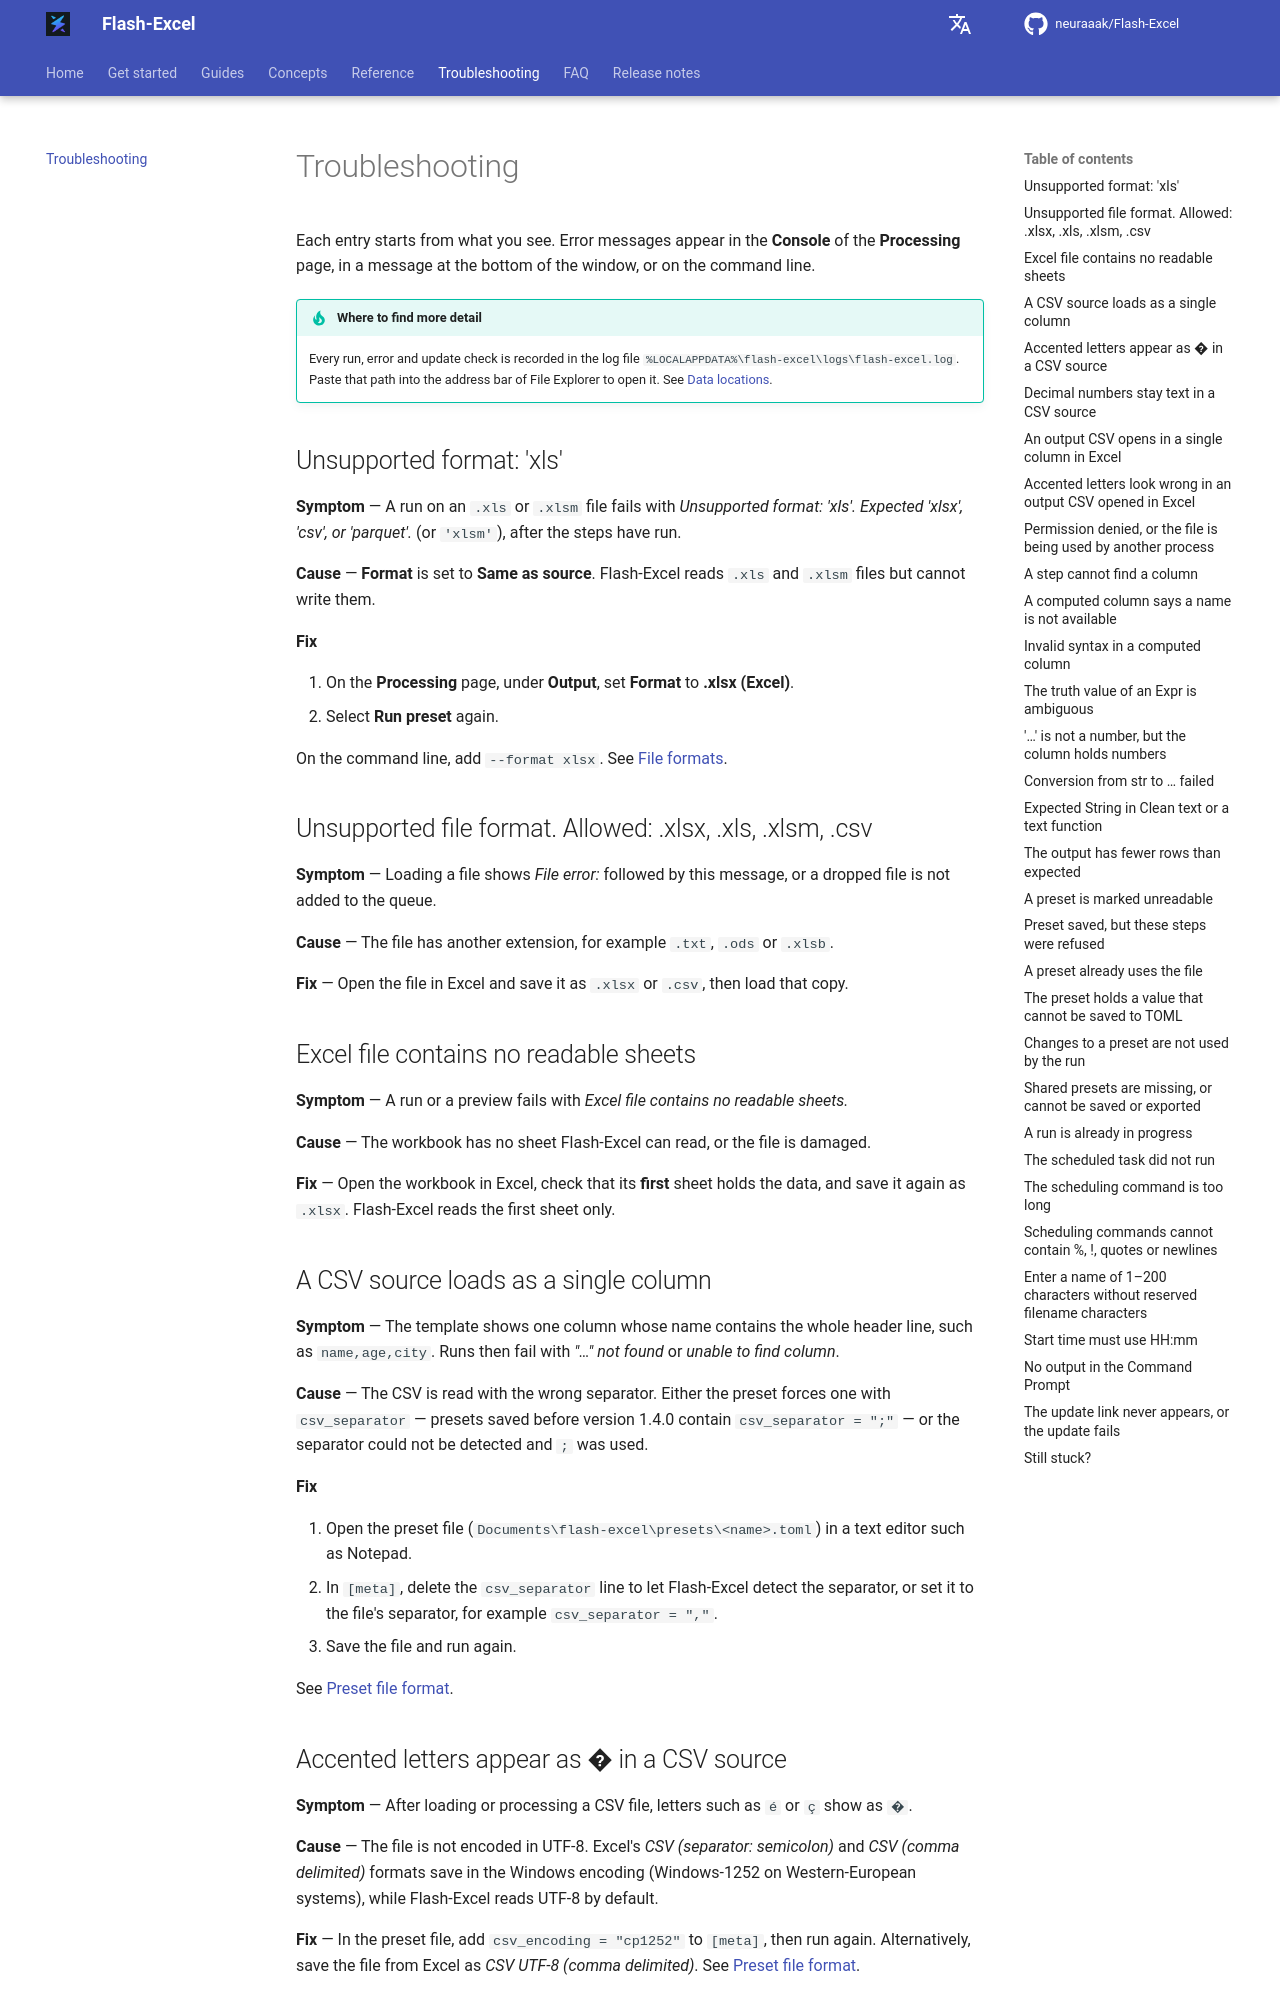

repository: neuraaak/Flash-Excel · page: 1.5.1/troubleshooting/index.html · generator: mkdocs

# Troubleshooting

Each entry starts from what you see. Error messages appear in the **Console** of the **Processing** page, in a message at the bottom of the window, or on the command line.

!!! tip "Where to find more detail"
    Every run, error and update check is recorded in the log file `%LOCALAPPDATA%\flash-excel\logs\flash-excel.log`. Paste that path into the address bar of File Explorer to open it. See [Data locations](reference/data-locations.md#logs).

## Unsupported format: 'xls' {#unsupported-format-xls}

**Symptom** — A run on an `.xls` or `.xlsm` file fails with *Unsupported format: 'xls'. Expected 'xlsx', 'csv', or 'parquet'.* (or `'xlsm'`), after the steps have run.

**Cause** — **Format** is set to **Same as source**. Flash-Excel reads `.xls` and `.xlsm` files but cannot write them.

**Fix**

1. On the **Processing** page, under **Output**, set **Format** to **.xlsx (Excel)**.
2. Select **Run preset** again.

On the command line, add `--format xlsx`. See [File formats](reference/file-formats.md).

## Unsupported file format. Allowed: .xlsx, .xls, .xlsm, .csv {#unsupported-file-format}

**Symptom** — Loading a file shows *File error:* followed by this message, or a dropped file is not added to the queue.

**Cause** — The file has another extension, for example `.txt`, `.ods` or `.xlsb`.

**Fix** — Open the file in Excel and save it as `.xlsx` or `.csv`, then load that copy.

## Excel file contains no readable sheets {#excel-file-contains-no-readable-sheets}

**Symptom** — A run or a preview fails with *Excel file contains no readable sheets.*

**Cause** — The workbook has no sheet Flash-Excel can read, or the file is damaged.

**Fix** — Open the workbook in Excel, check that its **first** sheet holds the data, and save it again as `.xlsx`. Flash-Excel reads the first sheet only.

## A CSV source loads as a single column {#csv-source-single-column}

**Symptom** — The template shows one column whose name contains the whole header line, such as `name,age,city`. Runs then fail with *"…" not found* or *unable to find column*.

**Cause** — The CSV is read with the wrong separator. Either the preset forces one with `csv_separator` — presets saved before version 1.4.0 contain `csv_separator = ";"` — or the separator could not be detected and `;` was used.

**Fix**

1. Open the preset file (`Documents\flash-excel\presets\<name>.toml`) in a text editor such as Notepad.
2. In `[meta]`, delete the `csv_separator` line to let Flash-Excel detect the separator, or set it to the file's separator, for example `csv_separator = ","`.
3. Save the file and run again.

See [Preset file format](reference/preset-file.md#the-meta-table).

## Accented letters appear as � in a CSV source {#accented-letters-in-csv-source}

**Symptom** — After loading or processing a CSV file, letters such as `é` or `ç` show as `�`.

**Cause** — The file is not encoded in UTF-8. Excel's *CSV (separator: semicolon)* and *CSV (comma delimited)* formats save in the Windows encoding (Windows-1252 on Western-European systems), while Flash-Excel reads UTF-8 by default.

**Fix** — In the preset file, add `csv_encoding = "cp1252"` to `[meta]`, then run again. Alternatively, save the file from Excel as *CSV UTF-8 (comma delimited)*. See [Preset file format](reference/preset-file.md#csv_encoding-values).
